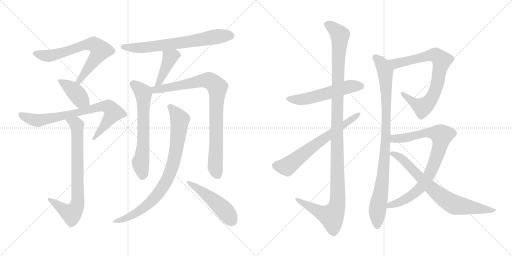
t = 0.00 s
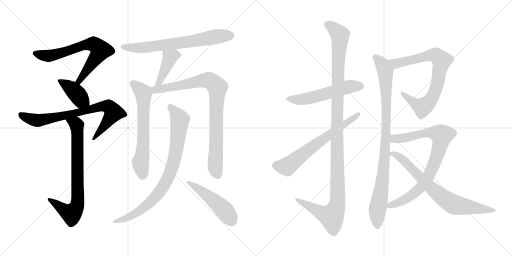
t = 2.86 s
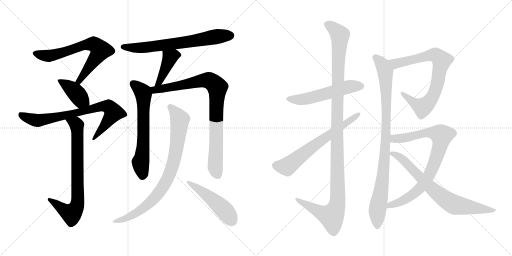
t = 5.73 s
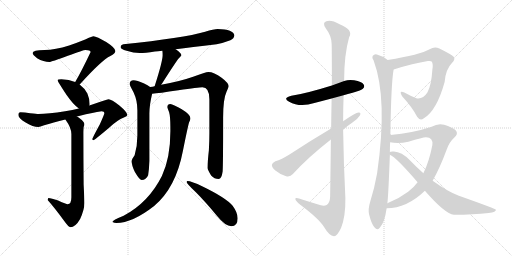
t = 8.59 s
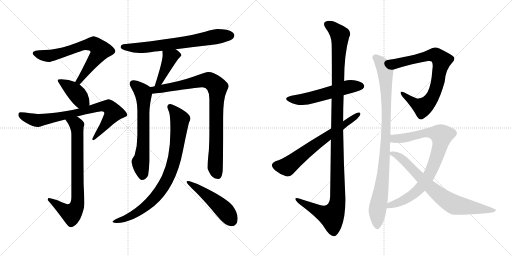
t = 11.45 s
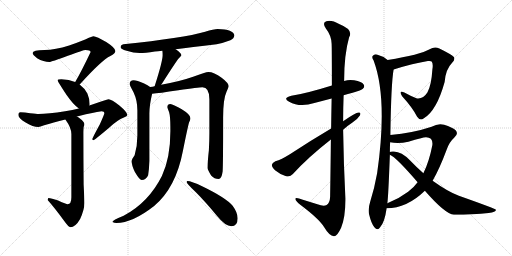
t = 14.32 s

The animated SVG that drew these frames (rendered in a browser with its animation timeline set to each time). Animation: 17 CSS @keyframes rules; one cycle of 14.32 s.

<svg version="1.1" viewBox="0 0 2048 1024" xmlns="http://www.w3.org/2000/svg">
  <g stroke="lightgray" stroke-dasharray="1,1" stroke-width="1" transform="scale(4, 4)">
    <line x1="0" y1="0" x2="256" y2="256"></line>
    <line x1="256" y1="0" x2="0" y2="256"></line>
    <line x1="128" y1="0" x2="128" y2="256"></line>
    <line x1="0" y1="128" x2="256" y2="128"></line>
    <line x1="256" y1="0" x2="512" y2="256"></line>
    <line x1="512" y1="0" x2="256" y2="256"></line>
    <line x1="384" y1="0" x2="384" y2="256"></line>
    <line x1="256" y1="128" x2="512" y2="128"></line>
  </g>
<g transform="scale(1, -1) translate(0, -850)">
   <style type="text/css">
    @keyframes keyframes0 {
      from {
       stroke: black;
       stroke-dashoffset: 699;
       stroke-width: 128;
       }
       69% {
       animation-timing-function: step-end;
       stroke: black;
       stroke-dashoffset: 0;
       stroke-width: 128;
       }
       to {
       stroke: black;
       stroke-width: 1024;
       }
       }
       #make-me-a-hanzi-animation-0 {
         animation: keyframes0 0.818848s both;
         animation-delay: 0.000000s;
         animation-timing-function: linear;
       }
    @keyframes keyframes1 {
      from {
       stroke: black;
       stroke-dashoffset: 404;
       stroke-width: 128;
       }
       57% {
       animation-timing-function: step-end;
       stroke: black;
       stroke-dashoffset: 0;
       stroke-width: 128;
       }
       to {
       stroke: black;
       stroke-width: 1024;
       }
       }
       #make-me-a-hanzi-animation-1 {
         animation: keyframes1 0.578776s both;
         animation-delay: 0.818848s;
         animation-timing-function: linear;
       }
    @keyframes keyframes2 {
      from {
       stroke: black;
       stroke-dashoffset: 779;
       stroke-width: 128;
       }
       72% {
       animation-timing-function: step-end;
       stroke: black;
       stroke-dashoffset: 0;
       stroke-width: 128;
       }
       to {
       stroke: black;
       stroke-width: 1024;
       }
       }
       #make-me-a-hanzi-animation-2 {
         animation: keyframes2 0.883952s both;
         animation-delay: 1.397624s;
         animation-timing-function: linear;
       }
    @keyframes keyframes3 {
      from {
       stroke: black;
       stroke-dashoffset: 763;
       stroke-width: 128;
       }
       71% {
       animation-timing-function: step-end;
       stroke: black;
       stroke-dashoffset: 0;
       stroke-width: 128;
       }
       to {
       stroke: black;
       stroke-width: 1024;
       }
       }
       #make-me-a-hanzi-animation-3 {
         animation: keyframes3 0.870931s both;
         animation-delay: 2.281576s;
         animation-timing-function: linear;
       }
    @keyframes keyframes4 {
      from {
       stroke: black;
       stroke-dashoffset: 692;
       stroke-width: 128;
       }
       69% {
       animation-timing-function: step-end;
       stroke: black;
       stroke-dashoffset: 0;
       stroke-width: 128;
       }
       to {
       stroke: black;
       stroke-width: 1024;
       }
       }
       #make-me-a-hanzi-animation-4 {
         animation: keyframes4 0.813151s both;
         animation-delay: 3.152507s;
         animation-timing-function: linear;
       }
    @keyframes keyframes5 {
      from {
       stroke: black;
       stroke-dashoffset: 420;
       stroke-width: 128;
       }
       58% {
       animation-timing-function: step-end;
       stroke: black;
       stroke-dashoffset: 0;
       stroke-width: 128;
       }
       to {
       stroke: black;
       stroke-width: 1024;
       }
       }
       #make-me-a-hanzi-animation-5 {
         animation: keyframes5 0.591797s both;
         animation-delay: 3.965658s;
         animation-timing-function: linear;
       }
    @keyframes keyframes6 {
      from {
       stroke: black;
       stroke-dashoffset: 648;
       stroke-width: 128;
       }
       68% {
       animation-timing-function: step-end;
       stroke: black;
       stroke-dashoffset: 0;
       stroke-width: 128;
       }
       to {
       stroke: black;
       stroke-width: 1024;
       }
       }
       #make-me-a-hanzi-animation-6 {
         animation: keyframes6 0.777344s both;
         animation-delay: 4.557455s;
         animation-timing-function: linear;
       }
    @keyframes keyframes7 {
      from {
       stroke: black;
       stroke-dashoffset: 888;
       stroke-width: 128;
       }
       74% {
       animation-timing-function: step-end;
       stroke: black;
       stroke-dashoffset: 0;
       stroke-width: 128;
       }
       to {
       stroke: black;
       stroke-width: 1024;
       }
       }
       #make-me-a-hanzi-animation-7 {
         animation: keyframes7 0.972656s both;
         animation-delay: 5.334799s;
         animation-timing-function: linear;
       }
    @keyframes keyframes8 {
      from {
       stroke: black;
       stroke-dashoffset: 849;
       stroke-width: 128;
       }
       73% {
       animation-timing-function: step-end;
       stroke: black;
       stroke-dashoffset: 0;
       stroke-width: 128;
       }
       to {
       stroke: black;
       stroke-width: 1024;
       }
       }
       #make-me-a-hanzi-animation-8 {
         animation: keyframes8 0.940918s both;
         animation-delay: 6.307455s;
         animation-timing-function: linear;
       }
    @keyframes keyframes9 {
      from {
       stroke: black;
       stroke-dashoffset: 492;
       stroke-width: 128;
       }
       62% {
       animation-timing-function: step-end;
       stroke: black;
       stroke-dashoffset: 0;
       stroke-width: 128;
       }
       to {
       stroke: black;
       stroke-width: 1024;
       }
       }
       #make-me-a-hanzi-animation-9 {
         animation: keyframes9 0.650391s both;
         animation-delay: 7.248373s;
         animation-timing-function: linear;
       }
    @keyframes keyframes10 {
      from {
       stroke: black;
       stroke-dashoffset: 550;
       stroke-width: 128;
       }
       64% {
       animation-timing-function: step-end;
       stroke: black;
       stroke-dashoffset: 0;
       stroke-width: 128;
       }
       to {
       stroke: black;
       stroke-width: 1024;
       }
       }
       #make-me-a-hanzi-animation-10 {
         animation: keyframes10 0.697591s both;
         animation-delay: 7.898764s;
         animation-timing-function: linear;
       }
    @keyframes keyframes11 {
      from {
       stroke: black;
       stroke-dashoffset: 1207;
       stroke-width: 128;
       }
       80% {
       animation-timing-function: step-end;
       stroke: black;
       stroke-dashoffset: 0;
       stroke-width: 128;
       }
       to {
       stroke: black;
       stroke-width: 1024;
       }
       }
       #make-me-a-hanzi-animation-11 {
         animation: keyframes11 1.232259s both;
         animation-delay: 8.596355s;
         animation-timing-function: linear;
       }
    @keyframes keyframes12 {
      from {
       stroke: black;
       stroke-dashoffset: 656;
       stroke-width: 128;
       }
       68% {
       animation-timing-function: step-end;
       stroke: black;
       stroke-dashoffset: 0;
       stroke-width: 128;
       }
       to {
       stroke: black;
       stroke-width: 1024;
       }
       }
       #make-me-a-hanzi-animation-12 {
         animation: keyframes12 0.783854s both;
         animation-delay: 9.828614s;
         animation-timing-function: linear;
       }
    @keyframes keyframes13 {
      from {
       stroke: black;
       stroke-dashoffset: 782;
       stroke-width: 128;
       }
       72% {
       animation-timing-function: step-end;
       stroke: black;
       stroke-dashoffset: 0;
       stroke-width: 128;
       }
       to {
       stroke: black;
       stroke-width: 1024;
       }
       }
       #make-me-a-hanzi-animation-13 {
         animation: keyframes13 0.886393s both;
         animation-delay: 10.612468s;
         animation-timing-function: linear;
       }
    @keyframes keyframes14 {
      from {
       stroke: black;
       stroke-dashoffset: 948;
       stroke-width: 128;
       }
       76% {
       animation-timing-function: step-end;
       stroke: black;
       stroke-dashoffset: 0;
       stroke-width: 128;
       }
       to {
       stroke: black;
       stroke-width: 1024;
       }
       }
       #make-me-a-hanzi-animation-14 {
         animation: keyframes14 1.021484s both;
         animation-delay: 11.498861s;
         animation-timing-function: linear;
       }
    @keyframes keyframes15 {
      from {
       stroke: black;
       stroke-dashoffset: 842;
       stroke-width: 128;
       }
       73% {
       animation-timing-function: step-end;
       stroke: black;
       stroke-dashoffset: 0;
       stroke-width: 128;
       }
       to {
       stroke: black;
       stroke-width: 1024;
       }
       }
       #make-me-a-hanzi-animation-15 {
         animation: keyframes15 0.935221s both;
         animation-delay: 12.520345s;
         animation-timing-function: linear;
       }
    @keyframes keyframes16 {
      from {
       stroke: black;
       stroke-dashoffset: 749;
       stroke-width: 128;
       }
       71% {
       animation-timing-function: step-end;
       stroke: black;
       stroke-dashoffset: 0;
       stroke-width: 128;
       }
       to {
       stroke: black;
       stroke-width: 1024;
       }
       }
       #make-me-a-hanzi-animation-16 {
         animation: keyframes16 0.859538s both;
         animation-delay: 13.455566s;
         animation-timing-function: linear;
       }
</style>
<path d="M 373.5 705.5 Q 369.5 705.5 355.5 699.5 Q 329.5 686.5 276.5 668.5 Q 220.5 651.5 178.5 650.5 Q 130.5 650.5 130.5 638.5 Q 130.5 631.5 148.5 617.5 Q 174.5 602.5 197.5 602.5 Q 204.5 602.5 271.5 627.5 Q 334.5 650.5 341.5 650.5 Q 362.5 650.5 362.5 642.5 Q 324.5 562.5 302.5 525.5 Q 301.5 523.5 300.5 522.5 C 285.5 496.5 298.5 490.5 318.5 512.5 Q 319.5 513.5 321.5 515.5 Q 406.5 609.5 441.5 626.5 Q 461.5 636.5 461.5 646.5 Q 461.5 658.5 426.5 681.5 Q 386.5 705.5 373.5 705.5 Z" fill="lightgray"></path> 
<path d="M 300.5 522.5 Q 276.5 532.5 245.5 533.5 Q 230.5 533.5 230.5 529.5 Q 230.5 524.5 266.5 470.5 Q 292.5 432.5 315.5 416.5 C 339.5 398.5 352.5 399.5 357.5 428.5 Q 358.5 429.5 358.5 434.5 Q 358.5 455.5 349.5 476.5 Q 337.5 498.5 318.5 512.5 L 300.5 522.5 Z" fill="lightgray"></path> 
<path d="M 315.5 416.5 Q 290.5 410.5 260.5 405.5 Q 192.5 394.5 153.5 394.5 Q 147.5 394.5 120.5 397.5 Q 98.5 401.5 81.5 401.5 Q 73.5 401.5 73.5 390.5 Q 73.5 377.5 102.5 360.5 Q 132.5 342.5 153.5 342.5 Q 159.5 342.5 176.5 349.5 Q 211.5 359.5 261.5 372.5 L 307.5 384.5 Q 322.5 388.5 343.5 393.5 Q 400.5 405.5 406.5 405.5 Q 417.5 405.5 417.5 398.5 Q 417.5 393.5 399.5 353.5 Q 369.5 298.5 369.5 294.5 Q 369.5 289.5 373.5 289.5 Q 377.5 289.5 437.5 340.5 Q 469.5 370.5 495.5 380.5 Q 509.5 385.5 509.5 390.5 Q 509.5 401.5 477.5 428.5 Q 445.5 453.5 434.5 453.5 Q 428.5 453.5 401.5 443.5 Q 382.5 436.5 357.5 428.5 L 315.5 416.5 Z" fill="lightgray"></path> 
<path d="M 261.5 372.5 Q 285.5 339.5 285.5 314.5 L 285.5 61.5 Q 285.5 33.5 270.5 33.5 Q 265.5 33.5 232.5 48.5 Q 204.5 58.5 193.5 58.5 Q 191.5 57.5 190.5 50.5 Q 216.5 21.5 255.5 -31.5 Q 274.5 -58.5 281.5 -58.5 Q 301.5 -58.5 320.5 -25.5 Q 337.5 11.5 337.5 38.5 Q 337.5 54.5 334.5 112.5 Q 333.5 218.5 333.5 321.5 Q 333.5 327.5 334.5 342.5 Q 337.5 349.5 337.5 354.5 Q 337.5 363.5 314.5 380.5 Q 311.5 382.5 307.5 384.5 C 282.5 401.5 244.5 397.5 261.5 372.5 Z" fill="lightgray"></path> 
<path d="M 702.5 653.5 Q 762.5 661.5 866.5 673.5 Q 892.5 678.5 921.5 689.5 Q 936.5 696.5 937.5 709.5 Q 934.5 732.5 870.5 734.5 Q 855.5 734.5 820.5 723.5 Q 733.5 698.5 493.5 673.5 Q 482.5 671.5 482.5 661.5 Q 482.5 654.5 506.5 647.5 Q 534.5 638.5 558.5 638.5 Q 580.5 638.5 619.5 644.5 Q 630.5 645.5 649.5 647.5 L 702.5 653.5 Z" fill="lightgray"></path> 
<path d="M 649.5 647.5 Q 650.5 640.5 650.5 629.5 Q 650.5 605.5 618.5 505.5 C 609.5 476.5 626.5 487.5 644.5 511.5 Q 646.5 513.5 649.5 518.5 Q 703.5 603.5 714.5 616.5 Q 725.5 627.5 725.5 629.5 Q 725.5 638.5 702.5 653.5 C 677.5 670.5 646.5 677.5 649.5 647.5 Z" fill="lightgray"></path> 
<path d="M 600.5 502.5 Q 592.5 509.5 574.5 517.5 Q 547.5 529.5 534.5 529.5 Q 518.5 528.5 518.5 514.5 Q 518.5 510.5 534.5 480.5 Q 549.5 448.5 549.5 409.5 L 549.5 308.5 Q 549.5 267.5 538.5 229.5 Q 526.5 213.5 526.5 205.5 Q 526.5 189.5 539.5 162.5 Q 558.5 130.5 566.5 130.5 Q 584.5 130.5 592.5 149.5 Q 596.5 174.5 597.5 206.5 L 597.5 396.5 Q 597.5 429.5 608.5 475.5 C 612.5 494.5 612.5 494.5 600.5 502.5 Z" fill="lightgray"></path> 
<path d="M 618.5 505.5 Q 610.5 503.5 600.5 502.5 C 570.5 497.5 578.5 472.5 608.5 475.5 Q 633.5 477.5 713.5 489.5 Q 794.5 501.5 809.5 501.5 Q 837.5 501.5 837.5 453.5 L 837.5 318.5 Q 837.5 286.5 835.5 249.5 Q 830.5 207.5 830.5 178.5 Q 830.5 171.5 844.5 148.5 Q 857.5 134.5 874.5 134.5 Q 886.5 134.5 890.5 164.5 Q 892.5 187.5 892.5 379.5 Q 892.5 455.5 906.5 484.5 Q 914.5 501.5 914.5 505.5 Q 914.5 518.5 886.5 539.5 Q 855.5 562.5 833.5 562.5 Q 822.5 562.5 772.5 543.5 Q 718.5 524.5 644.5 511.5 L 618.5 505.5 Z" fill="lightgray"></path> 
<path d="M 681.5 434.5 Q 669.5 434.5 669.5 422.5 Q 669.5 418.5 676.5 401.5 Q 681.5 384.5 681.5 340.5 L 681.5 325.5 Q 681.5 218.5 647.5 146.5 Q 594.5 40.5 494.5 -12.5 Q 449.5 -30.5 449.5 -37.5 Q 457.5 -41.5 465.5 -41.5 Q 529.5 -41.5 616.5 26.5 Q 703.5 99.5 731.5 246.5 Q 751.5 345.5 756.5 361.5 Q 761.5 370.5 761.5 375.5 L 761.5 378.5 Q 761.5 392.5 725.5 414.5 Q 692.5 432.5 681.5 434.5 Z" fill="lightgray"></path> 
<path d="M 749.5 126.5 Q 746.5 126.5 746.5 121.5 Q 746.5 116.5 783.5 81.5 Q 820.5 44.5 868.5 -13.5 Q 901.5 -54.5 925.5 -54.5 Q 950.5 -54.5 950.5 -22.5 Q 950.5 0.5 930.5 27.5 Q 903.5 59.5 810.5 104.5 Q 765.5 126.5 749.5 126.5 Z" fill="lightgray"></path> 
<path d="M 1374.5 469.0 Q 1390.5 475.0 1410.5 479.0 Q 1446.5 489.0 1451.5 495.0 Q 1460.5 504.0 1454.5 512.0 Q 1447.5 524.0 1416.5 529.0 Q 1395.5 533.0 1376.5 526.0 L 1327.5 508.0 Q 1221.5 475.0 1165.5 467.0 Q 1128.5 458.0 1156.5 443.0 Q 1199.5 419.0 1257.5 438.0 L 1326.5 456.0 L 1374.5 469.0 Z" fill="lightgray"></path> 
<path d="M 1323.5 292.0 Q 1322.5 192.0 1320.5 63.0 Q 1319.5 39.0 1306.5 30.0 Q 1294.5 23.0 1269.5 33.0 L 1211.5 51.0 Q 1178.5 63.0 1181.5 53.0 Q 1182.5 46.0 1202.5 30.0 Q 1275.5 -25.0 1295.5 -57.0 Q 1317.5 -94.0 1335.5 -95.0 Q 1348.5 -96.0 1364.5 -61.0 Q 1382.5 -16.0 1381.5 58.0 Q 1374.5 194.0 1372.5 331.0 L 1372.5 365.0 Q 1372.5 417.0 1374.5 469.0 L 1376.5 526.0 Q 1376.5 632.0 1396.5 701.0 Q 1414.5 731.0 1358.5 753.0 Q 1324.5 772.0 1305.5 765.0 Q 1287.5 759.0 1303.5 736.0 Q 1325.5 708.0 1326.5 675.0 Q 1327.5 657.0 1327.5 508.0 L 1326.5 456.0 Q 1325.5 404.0 1324.5 336.0 L 1323.5 292.0 Z" fill="lightgray"></path> 
<path d="M 1372.5 331.0 Q 1388.5 346.0 1408.5 359.0 Q 1429.5 372.0 1439.5 388.0 Q 1445.5 401.0 1434.5 400.0 Q 1422.5 400.0 1372.5 365.0 L 1324.5 336.0 Q 1236.5 284.0 1159.5 233.0 Q 1125.5 212.0 1101.5 205.0 Q 1088.5 199.0 1087.5 191.0 Q 1086.5 181.0 1101.5 168.0 Q 1120.5 152.0 1144.5 145.0 Q 1160.5 141.0 1171.5 154.0 Q 1232.5 221.0 1323.5 292.0 L 1372.5 331.0 Z" fill="lightgray"></path> 
<path d="M 1574.5 572.0 Q 1653.5 597.0 1711.5 606.0 Q 1724.5 607.0 1726.5 604.0 Q 1733.5 595.0 1729.5 572.0 Q 1725.5 508.0 1709.5 480.0 Q 1691.5 452.0 1665.5 457.0 Q 1640.5 467.0 1617.5 480.0 Q 1593.5 490.0 1608.5 465.0 Q 1650.5 419.0 1668.5 383.0 Q 1680.5 365.0 1695.5 377.0 Q 1746.5 407.0 1778.5 522.0 Q 1782.5 573.0 1808.5 599.0 Q 1821.5 612.0 1815.5 622.0 Q 1806.5 632.0 1757.5 656.0 Q 1738.5 666.0 1718.5 653.0 Q 1681.5 631.0 1550.5 610.0 C 1520.5 605.0 1545.5 563.0 1574.5 572.0 Z" fill="lightgray"></path> 
<path d="M 1561.5 310.0 Q 1564.5 518.0 1574.5 572.0 C 1577.5 592.0 1575.5 593.0 1550.5 610.0 Q 1531.5 626.0 1507.5 632.0 Q 1497.5 635.0 1490.5 626.0 Q 1486.5 619.0 1494.5 608.0 Q 1551.5 455.0 1508.5 157.0 Q 1498.5 100.0 1480.5 42.0 Q 1471.5 14.0 1476.5 -8.0 Q 1485.5 -45.0 1497.5 -59.0 Q 1510.5 -74.0 1520.5 -59.0 Q 1538.5 -40.0 1546.5 17.0 L 1549.5 37.0 Q 1553.5 68.0 1559.5 231.0 L 1559.5 242.0 Q 1559.5 263.0 1560.5 281.0 L 1561.5 310.0 Z" fill="lightgray"></path> 
<path d="M 1546.5 17.0 Q 1627.5 17.0 1699.5 87.0 L 1730.5 127.0 Q 1758.5 176.0 1786.5 251.0 Q 1796.5 281.0 1816.5 299.0 Q 1835.5 315.0 1822.5 329.0 Q 1809.5 341.0 1776.5 351.0 Q 1752.5 358.0 1726.5 343.0 Q 1651.5 318.0 1561.5 310.0 C 1531.5 307.0 1530.5 285.0 1560.5 281.0 Q 1593.5 274.0 1633.5 283.0 Q 1694.5 302.0 1704.5 301.0 Q 1732.5 301.0 1729.5 270.0 Q 1716.5 203.0 1693.5 157.0 L 1670.5 121.0 Q 1654.5 99.0 1632.5 83.0 Q 1595.5 55.0 1549.5 37.0 C 1521.5 25.0 1516.5 15.0 1546.5 17.0 Z" fill="lightgray"></path> 
<path d="M 1699.5 87.0 Q 1780.5 -6.0 1815.5 -9.0 Q 1893.5 -9.0 1954.5 -2.0 Q 1985.5 2.0 1983.5 11.0 Q 1982.5 15.0 1835.5 67.0 Q 1793.5 82.0 1730.5 127.0 L 1693.5 157.0 Q 1666.5 181.0 1639.5 209.0 Q 1606.5 243.0 1575.5 244.0 Q 1562.5 245.0 1559.5 242.0 C 1544.5 240.0 1544.5 240.0 1559.5 231.0 Q 1583.5 222.0 1670.5 121.0 L 1699.5 87.0 Z" fill="lightgray"></path> 
      <clipPath id="make-me-a-hanzi-clip-0">
      <path d="M 373.5 705.5 Q 369.5 705.5 355.5 699.5 Q 329.5 686.5 276.5 668.5 Q 220.5 651.5 178.5 650.5 Q 130.5 650.5 130.5 638.5 Q 130.5 631.5 148.5 617.5 Q 174.5 602.5 197.5 602.5 Q 204.5 602.5 271.5 627.5 Q 334.5 650.5 341.5 650.5 Q 362.5 650.5 362.5 642.5 Q 324.5 562.5 302.5 525.5 Q 301.5 523.5 300.5 522.5 C 285.5 496.5 298.5 490.5 318.5 512.5 Q 319.5 513.5 321.5 515.5 Q 406.5 609.5 441.5 626.5 Q 461.5 636.5 461.5 646.5 Q 461.5 658.5 426.5 681.5 Q 386.5 705.5 373.5 705.5 Z" fill="lightgray"></path>
      </clipPath>
      <path clip-path="url(#make-me-a-hanzi-clip-0)" d="M 138.5 637.5 L 195.5 626.5 L 253.5 639.5 L 336.5 670.5 L 376.5 673.5 L 398.5 654.5 L 400.5 644.5 L 321.5 530.5 L 305.5 521.5 " fill="none" id="make-me-a-hanzi-animation-0" stroke-dasharray="571 1142" stroke-linecap="round"></path>

      <clipPath id="make-me-a-hanzi-clip-1">
      <path d="M 300.5 522.5 Q 276.5 532.5 245.5 533.5 Q 230.5 533.5 230.5 529.5 Q 230.5 524.5 266.5 470.5 Q 292.5 432.5 315.5 416.5 C 339.5 398.5 352.5 399.5 357.5 428.5 Q 358.5 429.5 358.5 434.5 Q 358.5 455.5 349.5 476.5 Q 337.5 498.5 318.5 512.5 L 300.5 522.5 Z" fill="lightgray"></path>
      </clipPath>
      <path clip-path="url(#make-me-a-hanzi-clip-1)" d="M 238.5 530.5 L 297.5 485.5 L 322.5 452.5 L 348.5 433.5 " fill="none" id="make-me-a-hanzi-animation-1" stroke-dasharray="276 552" stroke-linecap="round"></path>

      <clipPath id="make-me-a-hanzi-clip-2">
      <path d="M 315.5 416.5 Q 290.5 410.5 260.5 405.5 Q 192.5 394.5 153.5 394.5 Q 147.5 394.5 120.5 397.5 Q 98.5 401.5 81.5 401.5 Q 73.5 401.5 73.5 390.5 Q 73.5 377.5 102.5 360.5 Q 132.5 342.5 153.5 342.5 Q 159.5 342.5 176.5 349.5 Q 211.5 359.5 261.5 372.5 L 307.5 384.5 Q 322.5 388.5 343.5 393.5 Q 400.5 405.5 406.5 405.5 Q 417.5 405.5 417.5 398.5 Q 417.5 393.5 399.5 353.5 Q 369.5 298.5 369.5 294.5 Q 369.5 289.5 373.5 289.5 Q 377.5 289.5 437.5 340.5 Q 469.5 370.5 495.5 380.5 Q 509.5 385.5 509.5 390.5 Q 509.5 401.5 477.5 428.5 Q 445.5 453.5 434.5 453.5 Q 428.5 453.5 401.5 443.5 Q 382.5 436.5 357.5 428.5 L 315.5 416.5 Z" fill="lightgray"></path>
      </clipPath>
      <path clip-path="url(#make-me-a-hanzi-clip-2)" d="M 86.5 389.5 L 119.5 374.5 L 152.5 368.5 L 280.5 392.5 L 402.5 424.5 L 433.5 423.5 L 454.5 400.5 L 373.5 293.5 " fill="none" id="make-me-a-hanzi-animation-2" stroke-dasharray="651 1302" stroke-linecap="round"></path>

      <clipPath id="make-me-a-hanzi-clip-3">
      <path d="M 261.5 372.5 Q 285.5 339.5 285.5 314.5 L 285.5 61.5 Q 285.5 33.5 270.5 33.5 Q 265.5 33.5 232.5 48.5 Q 204.5 58.5 193.5 58.5 Q 191.5 57.5 190.5 50.5 Q 216.5 21.5 255.5 -31.5 Q 274.5 -58.5 281.5 -58.5 Q 301.5 -58.5 320.5 -25.5 Q 337.5 11.5 337.5 38.5 Q 337.5 54.5 334.5 112.5 Q 333.5 218.5 333.5 321.5 Q 333.5 327.5 334.5 342.5 Q 337.5 349.5 337.5 354.5 Q 337.5 363.5 314.5 380.5 Q 311.5 382.5 307.5 384.5 C 282.5 401.5 244.5 397.5 261.5 372.5 Z" fill="lightgray"></path>
      </clipPath>
      <path clip-path="url(#make-me-a-hanzi-clip-3)" d="M 271.5 367.5 L 304.5 354.5 L 308.5 337.5 L 309.5 34.5 L 303.5 16.5 L 285.5 -4.5 L 197.5 52.5 " fill="none" id="make-me-a-hanzi-animation-3" stroke-dasharray="635 1270" stroke-linecap="round"></path>

      <clipPath id="make-me-a-hanzi-clip-4">
      <path d="M 702.5 653.5 Q 762.5 661.5 866.5 673.5 Q 892.5 678.5 921.5 689.5 Q 936.5 696.5 937.5 709.5 Q 934.5 732.5 870.5 734.5 Q 855.5 734.5 820.5 723.5 Q 733.5 698.5 493.5 673.5 Q 482.5 671.5 482.5 661.5 Q 482.5 654.5 506.5 647.5 Q 534.5 638.5 558.5 638.5 Q 580.5 638.5 619.5 644.5 Q 630.5 645.5 649.5 647.5 L 702.5 653.5 Z" fill="lightgray"></path>
      </clipPath>
      <path clip-path="url(#make-me-a-hanzi-clip-4)" d="M 491.5 662.5 L 542.5 658.5 L 607.5 663.5 L 879.5 706.5 L 923.5 708.5 " fill="none" id="make-me-a-hanzi-animation-4" stroke-dasharray="564 1128" stroke-linecap="round"></path>

      <clipPath id="make-me-a-hanzi-clip-5">
      <path d="M 649.5 647.5 Q 650.5 640.5 650.5 629.5 Q 650.5 605.5 618.5 505.5 C 609.5 476.5 626.5 487.5 644.5 511.5 Q 646.5 513.5 649.5 518.5 Q 703.5 603.5 714.5 616.5 Q 725.5 627.5 725.5 629.5 Q 725.5 638.5 702.5 653.5 C 677.5 670.5 646.5 677.5 649.5 647.5 Z" fill="lightgray"></path>
      </clipPath>
      <path clip-path="url(#make-me-a-hanzi-clip-5)" d="M 718.5 630.5 L 694.5 628.5 L 680.5 620.5 L 645.5 535.5 L 635.5 520.5 L 622.5 515.5 " fill="none" id="make-me-a-hanzi-animation-5" stroke-dasharray="292 584" stroke-linecap="round"></path>

      <clipPath id="make-me-a-hanzi-clip-6">
      <path d="M 600.5 502.5 Q 592.5 509.5 574.5 517.5 Q 547.5 529.5 534.5 529.5 Q 518.5 528.5 518.5 514.5 Q 518.5 510.5 534.5 480.5 Q 549.5 448.5 549.5 409.5 L 549.5 308.5 Q 549.5 267.5 538.5 229.5 Q 526.5 213.5 526.5 205.5 Q 526.5 189.5 539.5 162.5 Q 558.5 130.5 566.5 130.5 Q 584.5 130.5 592.5 149.5 Q 596.5 174.5 597.5 206.5 L 597.5 396.5 Q 597.5 429.5 608.5 475.5 C 612.5 494.5 612.5 494.5 600.5 502.5 Z" fill="lightgray"></path>
      </clipPath>
      <path clip-path="url(#make-me-a-hanzi-clip-6)" d="M 531.5 515.5 L 571.5 481.5 L 573.5 470.5 L 573.5 277.5 L 562.5 202.5 L 569.5 143.5 " fill="none" id="make-me-a-hanzi-animation-6" stroke-dasharray="520 1040" stroke-linecap="round"></path>

      <clipPath id="make-me-a-hanzi-clip-7">
      <path d="M 618.5 505.5 Q 610.5 503.5 600.5 502.5 C 570.5 497.5 578.5 472.5 608.5 475.5 Q 633.5 477.5 713.5 489.5 Q 794.5 501.5 809.5 501.5 Q 837.5 501.5 837.5 453.5 L 837.5 318.5 Q 837.5 286.5 835.5 249.5 Q 830.5 207.5 830.5 178.5 Q 830.5 171.5 844.5 148.5 Q 857.5 134.5 874.5 134.5 Q 886.5 134.5 890.5 164.5 Q 892.5 187.5 892.5 379.5 Q 892.5 455.5 906.5 484.5 Q 914.5 501.5 914.5 505.5 Q 914.5 518.5 886.5 539.5 Q 855.5 562.5 833.5 562.5 Q 822.5 562.5 772.5 543.5 Q 718.5 524.5 644.5 511.5 L 618.5 505.5 Z" fill="lightgray"></path>
      </clipPath>
      <path clip-path="url(#make-me-a-hanzi-clip-7)" d="M 606.5 496.5 L 620.5 490.5 L 679.5 499.5 L 812.5 529.5 L 840.5 527.5 L 869.5 501.5 L 860.5 184.5 L 871.5 149.5 " fill="none" id="make-me-a-hanzi-animation-7" stroke-dasharray="760 1520" stroke-linecap="round"></path>

      <clipPath id="make-me-a-hanzi-clip-8">
      <path d="M 681.5 434.5 Q 669.5 434.5 669.5 422.5 Q 669.5 418.5 676.5 401.5 Q 681.5 384.5 681.5 340.5 L 681.5 325.5 Q 681.5 218.5 647.5 146.5 Q 594.5 40.5 494.5 -12.5 Q 449.5 -30.5 449.5 -37.5 Q 457.5 -41.5 465.5 -41.5 Q 529.5 -41.5 616.5 26.5 Q 703.5 99.5 731.5 246.5 Q 751.5 345.5 756.5 361.5 Q 761.5 370.5 761.5 375.5 L 761.5 378.5 Q 761.5 392.5 725.5 414.5 Q 692.5 432.5 681.5 434.5 Z" fill="lightgray"></path>
      </clipPath>
      <path clip-path="url(#make-me-a-hanzi-clip-8)" d="M 680.5 424.5 L 714.5 381.5 L 718.5 361.5 L 700.5 225.5 L 670.5 135.5 L 633.5 76.5 L 582.5 24.5 L 529.5 -11.5 L 454.5 -37.5 " fill="none" id="make-me-a-hanzi-animation-8" stroke-dasharray="721 1442" stroke-linecap="round"></path>

      <clipPath id="make-me-a-hanzi-clip-9">
      <path d="M 749.5 126.5 Q 746.5 126.5 746.5 121.5 Q 746.5 116.5 783.5 81.5 Q 820.5 44.5 868.5 -13.5 Q 901.5 -54.5 925.5 -54.5 Q 950.5 -54.5 950.5 -22.5 Q 950.5 0.5 930.5 27.5 Q 903.5 59.5 810.5 104.5 Q 765.5 126.5 749.5 126.5 Z" fill="lightgray"></path>
      </clipPath>
      <path clip-path="url(#make-me-a-hanzi-clip-9)" d="M 751.5 121.5 L 869.5 36.5 L 927.5 -32.5 " fill="none" id="make-me-a-hanzi-animation-9" stroke-dasharray="364 728" stroke-linecap="round"></path>

      <clipPath id="make-me-a-hanzi-clip-10">
      <path d="M 1374.5 469.0 Q 1390.5 475.0 1410.5 479.0 Q 1446.5 489.0 1451.5 495.0 Q 1460.5 504.0 1454.5 512.0 Q 1447.5 524.0 1416.5 529.0 Q 1395.5 533.0 1376.5 526.0 L 1327.5 508.0 Q 1221.5 475.0 1165.5 467.0 Q 1128.5 458.0 1156.5 443.0 Q 1199.5 419.0 1257.5 438.0 L 1326.5 456.0 L 1374.5 469.0 Z" fill="lightgray"></path>
      </clipPath>
      <path clip-path="url(#make-me-a-hanzi-clip-10)" d="M 1157.5 456.0 L 1216.5 453.0 L 1389.5 502.0 L 1444.5 505.0 " fill="none" id="make-me-a-hanzi-animation-10" stroke-dasharray="422 844" stroke-linecap="round"></path>

      <clipPath id="make-me-a-hanzi-clip-11">
      <path d="M 1323.5 292.0 Q 1322.5 192.0 1320.5 63.0 Q 1319.5 39.0 1306.5 30.0 Q 1294.5 23.0 1269.5 33.0 L 1211.5 51.0 Q 1178.5 63.0 1181.5 53.0 Q 1182.5 46.0 1202.5 30.0 Q 1275.5 -25.0 1295.5 -57.0 Q 1317.5 -94.0 1335.5 -95.0 Q 1348.5 -96.0 1364.5 -61.0 Q 1382.5 -16.0 1381.5 58.0 Q 1374.5 194.0 1372.5 331.0 L 1372.5 365.0 Q 1372.5 417.0 1374.5 469.0 L 1376.5 526.0 Q 1376.5 632.0 1396.5 701.0 Q 1414.5 731.0 1358.5 753.0 Q 1324.5 772.0 1305.5 765.0 Q 1287.5 759.0 1303.5 736.0 Q 1325.5 708.0 1326.5 675.0 Q 1327.5 657.0 1327.5 508.0 L 1326.5 456.0 Q 1325.5 404.0 1324.5 336.0 L 1323.5 292.0 Z" fill="lightgray"></path>
      </clipPath>
      <path clip-path="url(#make-me-a-hanzi-clip-11)" d="M 1311.5 750.0 L 1328.5 742.0 L 1359.5 710.0 L 1350.5 546.0 L 1347.5 30.0 L 1326.5 -15.0 L 1288.5 -3.0 L 1200.5 43.0 L 1198.5 50.0 L 1187.5 51.0 " fill="none" id="make-me-a-hanzi-animation-11" stroke-dasharray="1079 2158" stroke-linecap="round"></path>

      <clipPath id="make-me-a-hanzi-clip-12">
      <path d="M 1372.5 331.0 Q 1388.5 346.0 1408.5 359.0 Q 1429.5 372.0 1439.5 388.0 Q 1445.5 401.0 1434.5 400.0 Q 1422.5 400.0 1372.5 365.0 L 1324.5 336.0 Q 1236.5 284.0 1159.5 233.0 Q 1125.5 212.0 1101.5 205.0 Q 1088.5 199.0 1087.5 191.0 Q 1086.5 181.0 1101.5 168.0 Q 1120.5 152.0 1144.5 145.0 Q 1160.5 141.0 1171.5 154.0 Q 1232.5 221.0 1323.5 292.0 L 1372.5 331.0 Z" fill="lightgray"></path>
      </clipPath>
      <path clip-path="url(#make-me-a-hanzi-clip-12)" d="M 1100.5 189.0 L 1148.5 184.0 L 1239.5 256.0 L 1432.5 392.0 " fill="none" id="make-me-a-hanzi-animation-12" stroke-dasharray="528 1056" stroke-linecap="round"></path>

      <clipPath id="make-me-a-hanzi-clip-13">
      <path d="M 1574.5 572.0 Q 1653.5 597.0 1711.5 606.0 Q 1724.5 607.0 1726.5 604.0 Q 1733.5 595.0 1729.5 572.0 Q 1725.5 508.0 1709.5 480.0 Q 1691.5 452.0 1665.5 457.0 Q 1640.5 467.0 1617.5 480.0 Q 1593.5 490.0 1608.5 465.0 Q 1650.5 419.0 1668.5 383.0 Q 1680.5 365.0 1695.5 377.0 Q 1746.5 407.0 1778.5 522.0 Q 1782.5 573.0 1808.5 599.0 Q 1821.5 612.0 1815.5 622.0 Q 1806.5 632.0 1757.5 656.0 Q 1738.5 666.0 1718.5 653.0 Q 1681.5 631.0 1550.5 610.0 C 1520.5 605.0 1545.5 563.0 1574.5 572.0 Z" fill="lightgray"></path>
      </clipPath>
      <path clip-path="url(#make-me-a-hanzi-clip-13)" d="M 1562.5 609.0 L 1574.5 598.0 L 1594.5 597.0 L 1736.5 631.0 L 1765.5 610.0 L 1745.5 500.0 L 1733.5 468.0 L 1707.5 433.0 L 1690.5 421.0 L 1676.5 426.0 L 1609.5 474.0 " fill="none" id="make-me-a-hanzi-animation-13" stroke-dasharray="654 1308" stroke-linecap="round"></path>

      <clipPath id="make-me-a-hanzi-clip-14">
      <path d="M 1561.5 310.0 Q 1564.5 518.0 1574.5 572.0 C 1577.5 592.0 1575.5 593.0 1550.5 610.0 Q 1531.5 626.0 1507.5 632.0 Q 1497.5 635.0 1490.5 626.0 Q 1486.5 619.0 1494.5 608.0 Q 1551.5 455.0 1508.5 157.0 Q 1498.5 100.0 1480.5 42.0 Q 1471.5 14.0 1476.5 -8.0 Q 1485.5 -45.0 1497.5 -59.0 Q 1510.5 -74.0 1520.5 -59.0 Q 1538.5 -40.0 1546.5 17.0 L 1549.5 37.0 Q 1553.5 68.0 1559.5 231.0 L 1559.5 242.0 Q 1559.5 263.0 1560.5 281.0 L 1561.5 310.0 Z" fill="lightgray"></path>
      </clipPath>
      <path clip-path="url(#make-me-a-hanzi-clip-14)" d="M 1500.5 621.0 L 1529.5 592.0 L 1540.5 564.0 L 1546.5 429.0 L 1539.5 220.0 L 1531.5 135.0 L 1509.5 9.0 L 1509.5 -54.0 " fill="none" id="make-me-a-hanzi-animation-14" stroke-dasharray="820 1640" stroke-linecap="round"></path>

      <clipPath id="make-me-a-hanzi-clip-15">
      <path d="M 1546.5 17.0 Q 1627.5 17.0 1699.5 87.0 L 1730.5 127.0 Q 1758.5 176.0 1786.5 251.0 Q 1796.5 281.0 1816.5 299.0 Q 1835.5 315.0 1822.5 329.0 Q 1809.5 341.0 1776.5 351.0 Q 1752.5 358.0 1726.5 343.0 Q 1651.5 318.0 1561.5 310.0 C 1531.5 307.0 1530.5 285.0 1560.5 281.0 Q 1593.5 274.0 1633.5 283.0 Q 1694.5 302.0 1704.5 301.0 Q 1732.5 301.0 1729.5 270.0 Q 1716.5 203.0 1693.5 157.0 L 1670.5 121.0 Q 1654.5 99.0 1632.5 83.0 Q 1595.5 55.0 1549.5 37.0 C 1521.5 25.0 1516.5 15.0 1546.5 17.0 Z" fill="lightgray"></path>
      </clipPath>
      <path clip-path="url(#make-me-a-hanzi-clip-15)" d="M 1568.5 288.0 L 1577.5 295.0 L 1640.5 301.0 L 1695.5 318.0 L 1726.5 320.0 L 1766.5 308.0 L 1756.5 253.0 L 1735.5 193.0 L 1713.5 144.0 L 1686.5 105.0 L 1630.5 57.0 L 1560.5 30.0 L 1553.5 21.0 " fill="none" id="make-me-a-hanzi-animation-15" stroke-dasharray="714 1428" stroke-linecap="round"></path>

      <clipPath id="make-me-a-hanzi-clip-16">
      <path d="M 1699.5 87.0 Q 1780.5 -6.0 1815.5 -9.0 Q 1893.5 -9.0 1954.5 -2.0 Q 1985.5 2.0 1983.5 11.0 Q 1982.5 15.0 1835.5 67.0 Q 1793.5 82.0 1730.5 127.0 L 1693.5 157.0 Q 1666.5 181.0 1639.5 209.0 Q 1606.5 243.0 1575.5 244.0 Q 1562.5 245.0 1559.5 242.0 C 1544.5 240.0 1544.5 240.0 1559.5 231.0 Q 1583.5 222.0 1670.5 121.0 L 1699.5 87.0 Z" fill="lightgray"></path>
      </clipPath>
      <path clip-path="url(#make-me-a-hanzi-clip-16)" d="M 1564.5 237.0 L 1590.5 228.0 L 1610.5 213.0 L 1726.5 95.0 L 1806.5 36.0 L 1964.5 6.0 L 1979.5 8.0 " fill="none" id="make-me-a-hanzi-animation-16" stroke-dasharray="621 1242" stroke-linecap="round"></path>

</g>
</svg>
